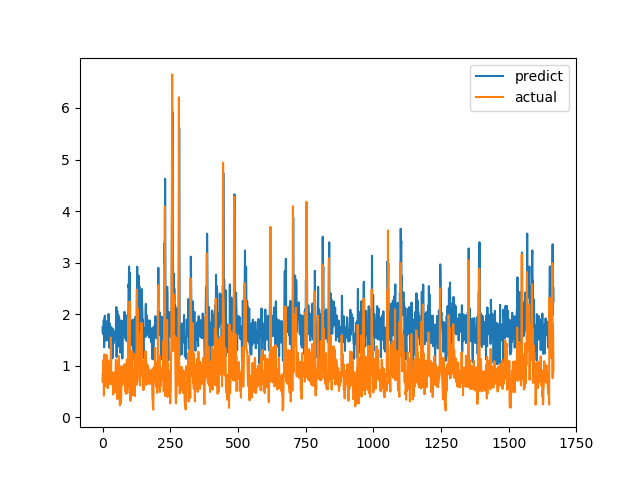

The data file committed next to this chart (first rows):
predict, actual
1.749, 0.6915
1.637, 0.8558
1.613, 0.7094
1.681, 1.015
1.87, 1.116
1.886, 0.4183
1.358, 1.002
1.941, 1.219
1.947, 1.143
1.969, 0.6528
1.645, 0.6747
1.602, 0.601
1.542, 0.6695
1.621, 0.6538
1.487, 0.7814
1.67, 1.206
1.856, 0.8469
1.867, 0.8286
1.707, 0.6482
1.506, 0.5624
1.651, 0.7183
1.672, 1.1
2.004, 0.9542
1.937, 0.729
1.684, 0.6694
1.345, 0.8631
1.821, 0.6465
1.562, 0.8223
1.445, 0.9236
1.693, 0.8301
1.597, 1.067
1.743, 1.546
1.117, 0.6827
1.741, 0.6386
1.352, 0.6464
1.545, 0.6881
1.47, 0.7274
1.656, 0.65
1.152, 0.8694
1.709, 0.4409
1.434, 0.4519
1.443, 0.7575
1.651, 0.4952
1.613, 0.6851
1.526, 0.7244
1.627, 0.8654
1.642, 0.74
1.534, 0.8071
1.566, 0.8204
1.678, 1.114
1.944, 1.109
2.138, 0.4751
1.168, 1.039
2.048, 0.9458
2.051, 0.7878
2.061, 0.3505
1.368, 0.9368
1.811, 0.9868
1.991, 0.647
1.683, 1.03
... 1,606 more rows
